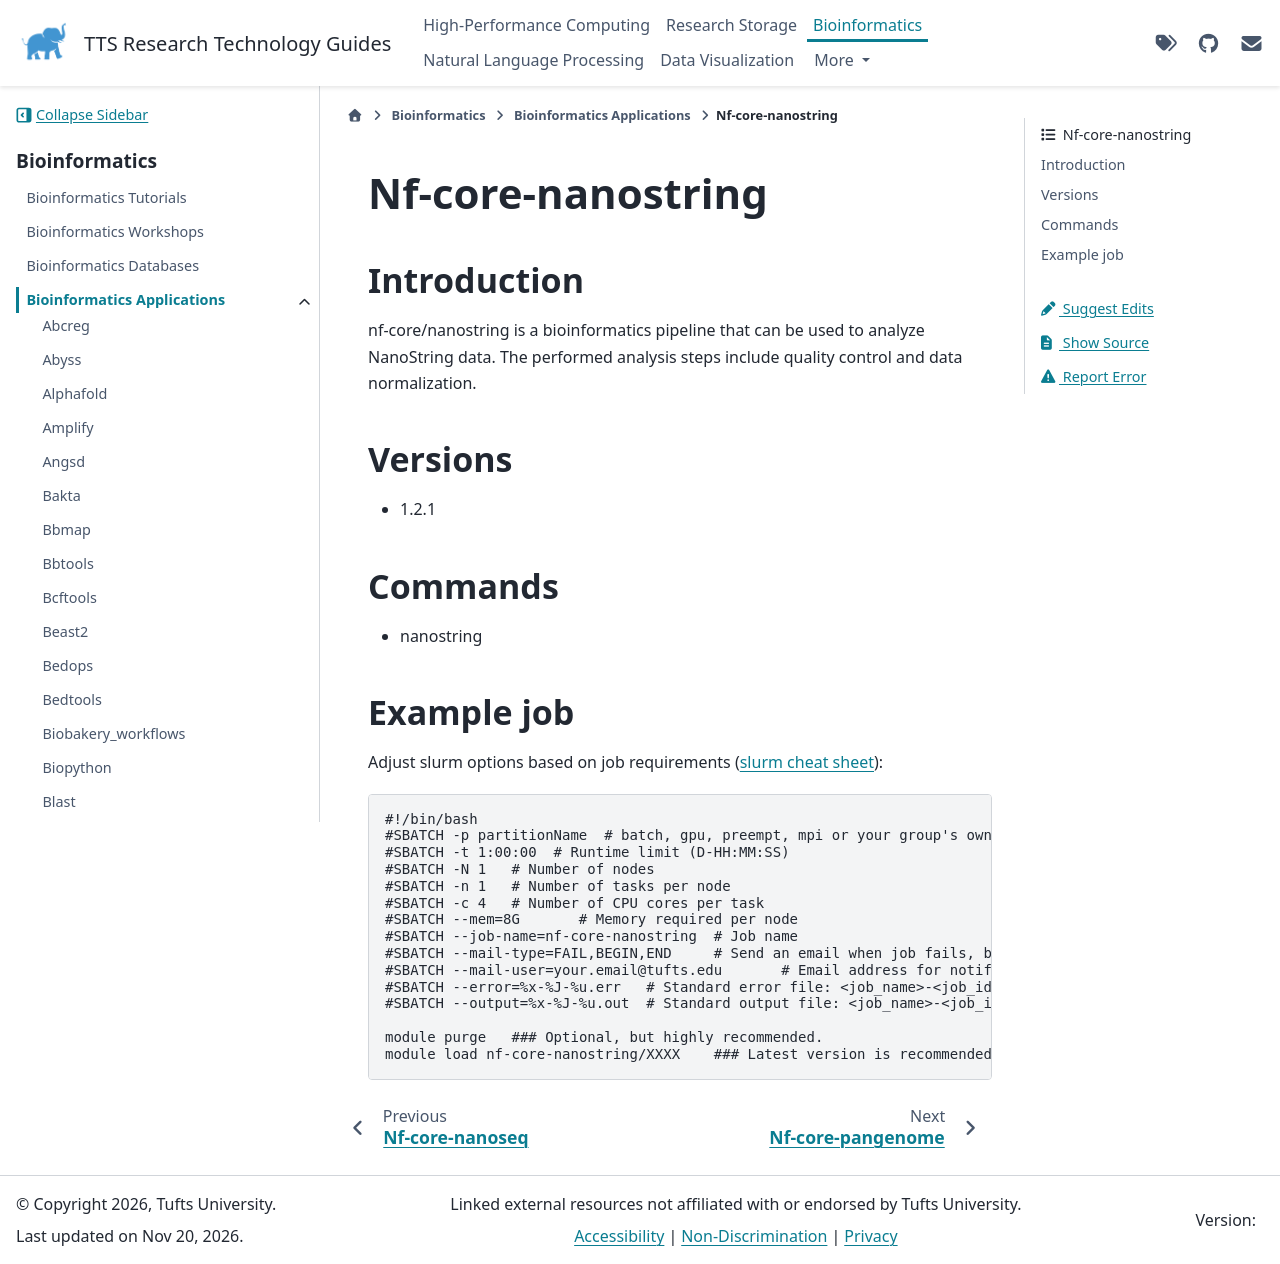

repository: TuftsRT/guides · page: dev/bio/apps/nf-core-nanostring.html · generator: sphinx

####################
 Nf-core-nanostring
####################

**************
 Introduction
**************

nf-core/nanostring is a bioinformatics pipeline that can be used to
analyze NanoString data. The performed analysis steps include quality
control and data normalization.

**********
 Versions
**********

-  1.2.1

**********
 Commands
**********

-  nanostring

*************
 Example job
*************

Adjust slurm options based on job requirements (`slurm cheat sheet
<https://slurm.schedmd.com/pdfs/summary.pdf>`_):

.. code::

   #!/bin/bash
   #SBATCH -p partitionName  # batch, gpu, preempt, mpi or your group's own partition
   #SBATCH -t 1:00:00  # Runtime limit (D-HH:MM:SS)
   #SBATCH -N 1   # Number of nodes
   #SBATCH -n 1   # Number of tasks per node
   #SBATCH -c 4   # Number of CPU cores per task
   #SBATCH --mem=8G       # Memory required per node
   #SBATCH --job-name=nf-core-nanostring  # Job name
   #SBATCH --mail-type=FAIL,BEGIN,END     # Send an email when job fails, begins, and finishes
   #SBATCH --mail-user=your.email@tufts.edu       # Email address for notifications
   #SBATCH --error=%x-%J-%u.err   # Standard error file: <job_name>-<job_id>-<username>.err
   #SBATCH --output=%x-%J-%u.out  # Standard output file: <job_name>-<job_id>-<username>.out

   module purge   ### Optional, but highly recommended.
   module load nf-core-nanostring/XXXX    ### Latest version is recommended.
